50-way image classification set "train_split" from GitHub (ratanjyoti/bharatanatyam-mudra); label vocabulary: Alapadmam, Anjali, Aralam, Ardhachandran, Ardhapathaka, Berunda, Bramaram, Chakra, Chandrakala, Chaturam, Garuda, Hamsapaksha, Hamsasyam, Kangulam, Kapith, Kapotham, Karkatta, Kartariswastika, Katakamukha 1, Katakamukha 2, Katakamukha 3, Katakavardhana, Katrimukha, Khatva, Kilaka, Kurma, Matsya, Mayura, Mrigasirsha, Mukulam, Mushti, Nagabandha, Padmakosha, Pasha, Pathaka, Pushpaputa, Sakata, Samputa, Sarpasirsha, Shanka, Shivalinga, Shukatundam, Sikharam, Simhamukham, Suchi, Swastikam, Tamarachudam, Tripathaka, Trishulam, Varaha.

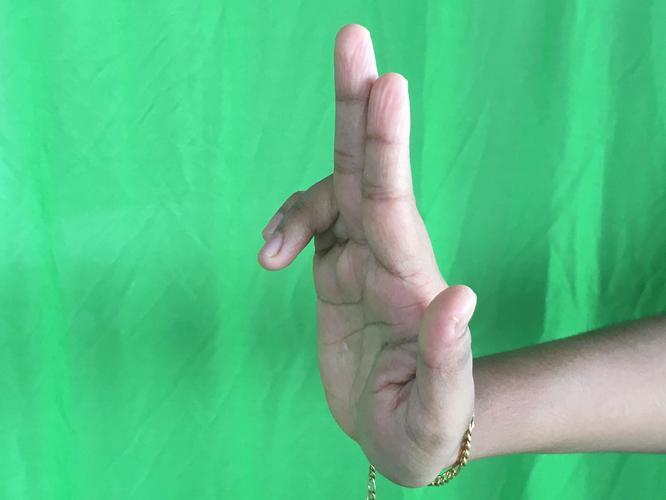
Label: Ardhapathaka

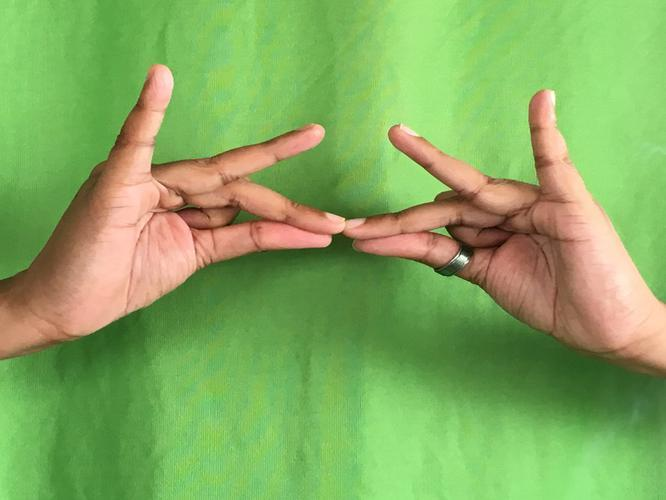
Label: Sakata

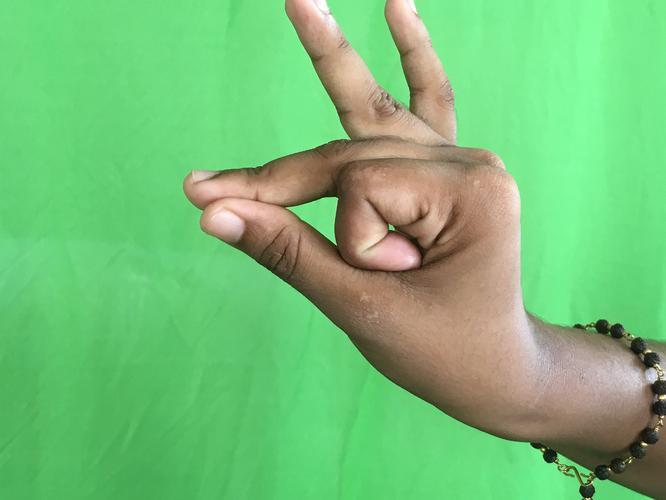
Label: Bramaram

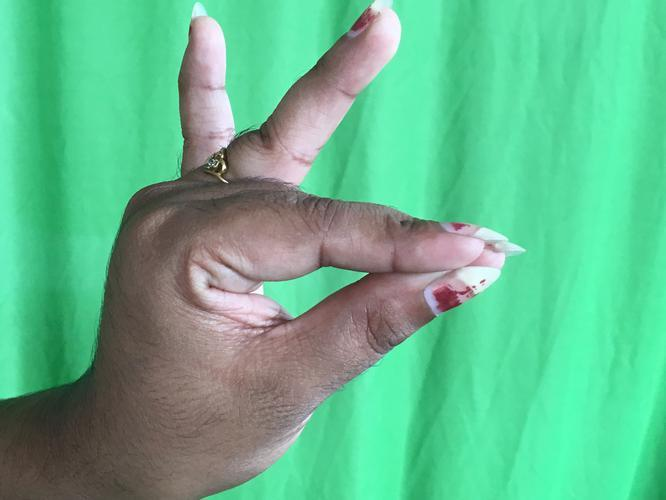
Label: Katakamukha 1

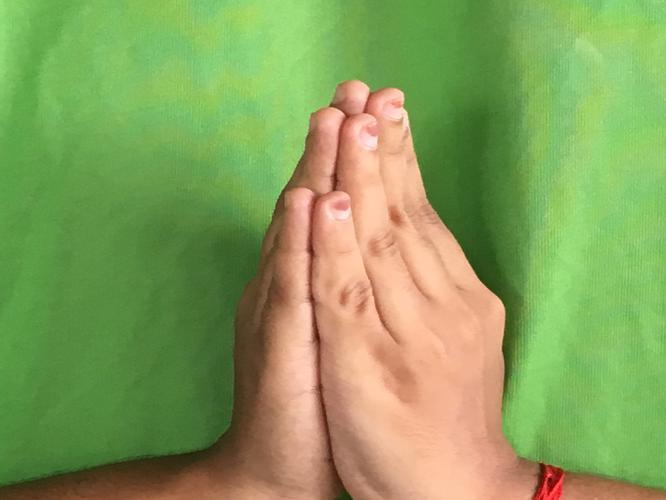
Label: Anjali

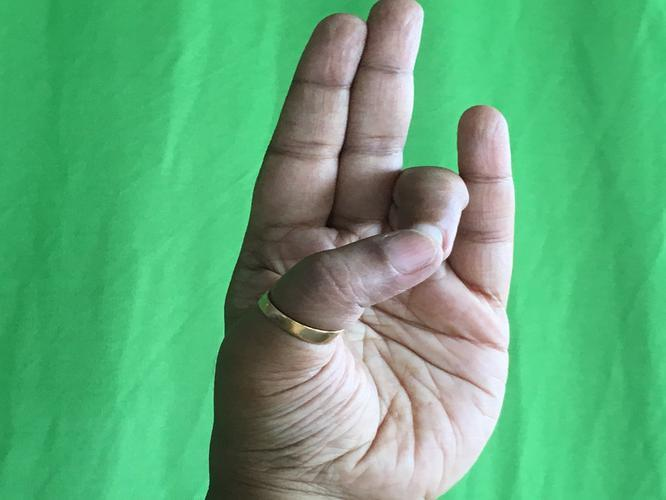
Label: Mayura
